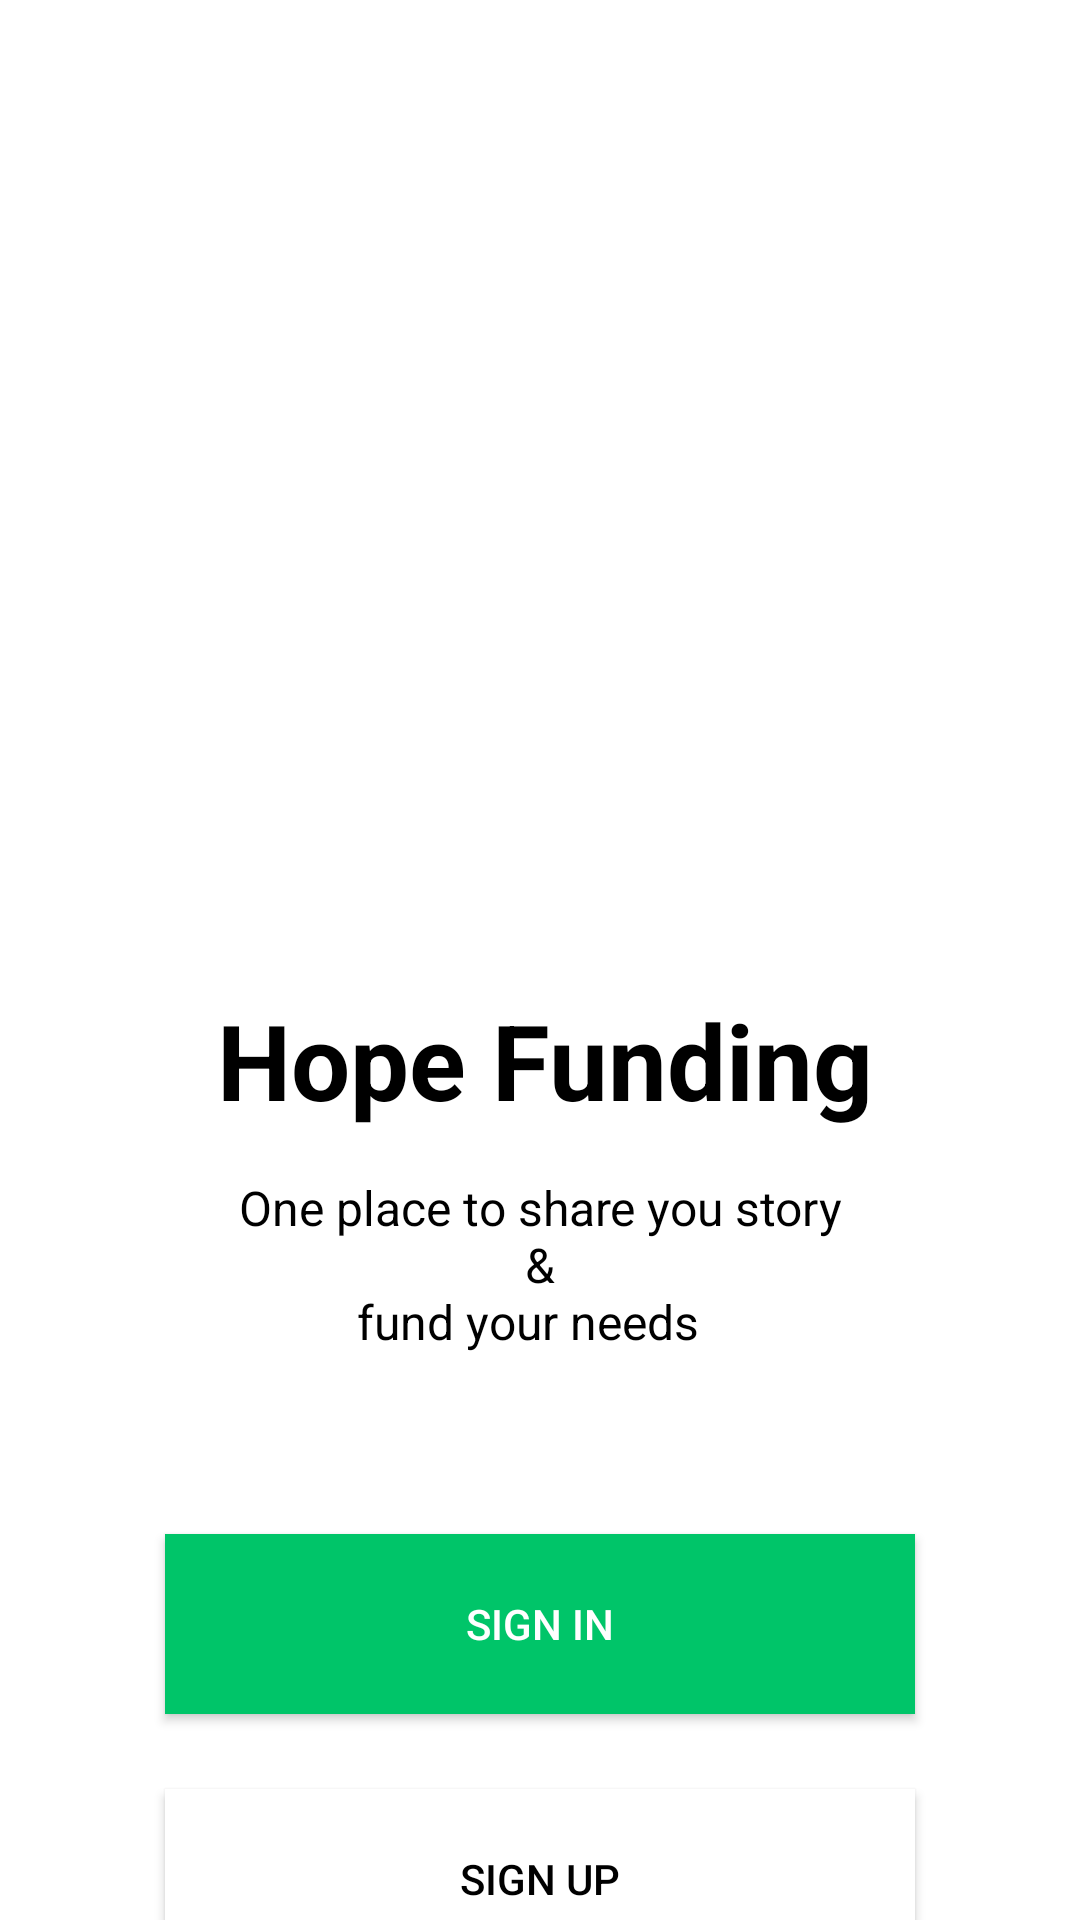

Produce the Android XML layout that renders to this screen, including the resource entries it uses.
<!-- AndroidManifest.xml: application theme Theme.MyApplication -->
<!-- res/layout/activity_main.xml -->
<?xml version="1.0" encoding="utf-8"?>
<androidx.constraintlayout.widget.ConstraintLayout xmlns:android="http://schemas.android.com/apk/res/android"
    xmlns:app="http://schemas.android.com/apk/res-auto"
    xmlns:tools="http://schemas.android.com/tools"
    android:layout_width="match_parent"
    android:layout_height="match_parent"
    android:background="@color/white"
    tools:context=".MainActivity">


    <TextView
        android:id="@+id/textView"
        android:layout_width="wrap_content"
        android:layout_height="wrap_content"
        android:layout_marginStart="162dp"
        android:layout_marginTop="30dp"
        android:layout_marginEnd="163dp"
        android:text="Hope Funding"
        android:textColor="#000000"
        android:textSize="35dp"
        android:textStyle="bold"
        app:layout_constraintEnd_toEndOf="parent"
        app:layout_constraintHorizontal_bias="0.49"
        app:layout_constraintStart_toStartOf="parent"
        app:layout_constraintTop_toBottomOf="@+id/imageView8" />

    <ImageView
        android:id="@+id/imageView8"
        android:layout_width="395dp"
        android:layout_height="300dp"
        app:layout_constraintEnd_toEndOf="parent"
        app:layout_constraintStart_toStartOf="parent"
        app:layout_constraintTop_toTopOf="parent"
        app:srcCompat="@drawable/testimage" />

    <TextView
        android:id="@+id/textView2"
        android:layout_width="206dp"
        android:layout_height="38dp"
        android:layout_marginTop="15dp"
        android:text="One place to share you story &amp;"
        android:textAlignment="center"
        android:textColor="#000000"
        android:textSize="16dp"
        app:layout_constraintEnd_toEndOf="parent"
        app:layout_constraintStart_toStartOf="parent"
        app:layout_constraintTop_toBottomOf="@+id/textView" />

    <TextView
        android:id="@+id/textView3"
        android:layout_width="wrap_content"
        android:layout_height="wrap_content"
        android:text="fund your needs  "
        android:textColor="#000000"
        android:textSize="16dp"
        app:layout_constraintEnd_toEndOf="parent"
        app:layout_constraintStart_toStartOf="parent"
        app:layout_constraintTop_toBottomOf="@+id/textView2" />

    <Button
        android:id="@+id/signinBtn"
        android:layout_width="250dp"
        android:layout_height="60dp"
        android:layout_marginTop="60dp"
        android:background="#00C569"
        android:text="Sign in"
        app:layout_constraintEnd_toEndOf="parent"
        app:layout_constraintStart_toStartOf="parent"
        app:layout_constraintTop_toBottomOf="@+id/textView3" />

    <Button
        android:id="@+id/signupBtn"
        android:layout_width="250dp"
        android:layout_height="60dp"
        android:layout_marginTop="25dp"
        android:background="@color/white"
        android:text="Sign up"
        android:textColor="#000000"
        app:layout_constraintEnd_toEndOf="parent"
        app:layout_constraintStart_toStartOf="parent"
        app:layout_constraintTop_toBottomOf="@+id/signinBtn" />

</androidx.constraintlayout.widget.ConstraintLayout>
<!-- resources referenced by this layout -->
<resources>
  <color name="white">#FFFFFFFF</color>
  <!-- drawable testimage: jpg bitmap (drawable, 141911 bytes) -->
  <style name="Theme.MyApplication" parent="Theme.AppCompat.NoActionBar">
          
          <item name="colorPrimary">@color/purple_500</item>
          <item name="colorPrimaryVariant">@color/purple_700</item>
          <item name="colorOnPrimary">@color/white</item>
          
          <item name="colorSecondary">@color/teal_200</item>
          <item name="colorSecondaryVariant">@color/teal_700</item>
          <item name="colorOnSecondary">@color/black</item>
          
          <item name="android:statusBarColor">@android:color/transparent</item>
          
      </style>
  <style name="Theme.AppCompat.NoActionBar">
          <item name="windowActionBar">false</item>
          <item name="windowNoTitle">true</item>
      </style>
  <color name="purple_500">#FF6200EE</color>
  <color name="purple_700">#FF3700B3</color>
  <color name="teal_200">#FF03DAC5</color>
  <color name="teal_700">#FF018786</color>
  <color name="black">#FF000000</color>
</resources>
